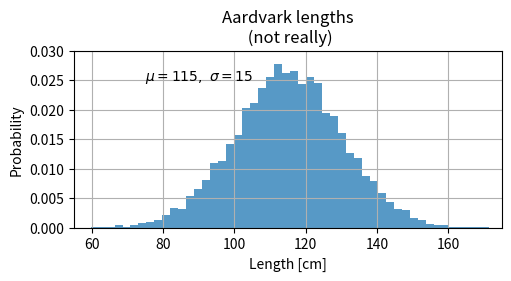

This chart was generated by the following Python code:
import matplotlib.pyplot as plt
import numpy as np

mu, sigma = 115, 15
x = mu + sigma * np.random.randn(10000)
fig, ax = plt.subplots(figsize=(5, 2.7), layout='constrained')
n, bins, patches = ax.hist(x, 50, density=True, facecolor='C0', alpha=0.75)
ax.set_xlabel('Length [cm]')
ax.set_ylabel('Probability')
ax.set_title('Aardvark lengths\n (not really)')
# Added LaTeX formatted text. Prepend string with 'r' to handle as raw string
# and not interpret backslashes as Python escape characters
ax.text(75, .025, r'$\mu=115,\ \sigma=15$')
ax.axis([55, 175, 0, 0.03])
ax.grid(True)
plt.show()